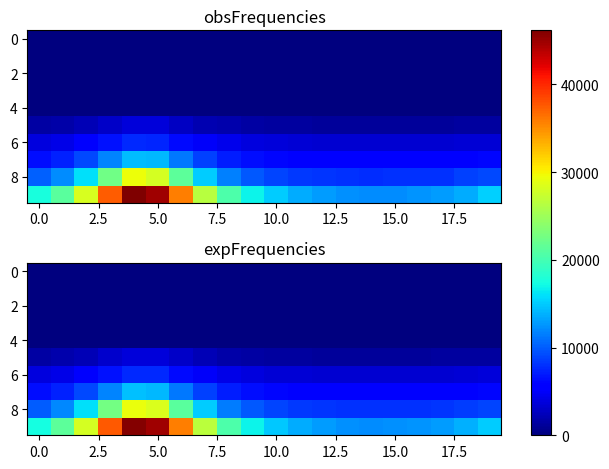

Generate this figure with matplotlib:
import matplotlib.pyplot as plt
import numpy as np
obsFrequencies = np.array([[ 0, 0, 0, 0, 0, 0, 0, 0, 0, 0, 0, 0, 0, 0, 0, 0, 0, 0, 0, 0], [0, 0, 0, 0, 0, 0, 0, 0, 0, 0, 0, 0, 0, 0, 0, 0, 0, 0, 0, 0], [0, 0, 0, 0, 0, 0, 0, 0, 0, 0, 0, 0, 0, 0, 0, 0, 0, 0, 0, 0], [0, 0, 0, 0, 0, 0, 0, 0, 0, 0, 0, 0, 0, 0, 0, 0, 0, 0, 0, 0], [0, 0, 0, 0, 0, 0, 0, 0, 0, 0, 0, 0, 0, 0, 0, 0, 0, 0, 0, 0], [1599, 1738, 2267, 3024, 3786, 3701, 2853, 2163, 1814, 1588, 1397, 1310, 1258, 1192, 1199, 1194, 1222, 1211, 1309, 1433], [3878, 4307, 5113, 6543, 7655, 7498, 6142, 4889, 4332, 3825, 3669, 3468, 3389, 3316, 3330, 3253, 3342, 3377, 3443, 3569], [6349, 7282, 9069, 11748, 14351, 14066, 11212, 8787, 7153, 6398, 6101, 5821, 5580, 5536, 5548, 5485, 5594, 5623, 5812, 6085], [10121, 12131, 15936, 22455, 29405, 27969, 21432, 15146, 11553, 9795, 8892, 8366, 8171, 8030, 7900, 8088, 7947, 8012, 8680, 9031], [17561, 21183, 28276, 37413, 46160, 44752, 35765, 26377, 20454, 16929, 15024, 13561, 12885, 12368, 12232, 12209, 12447, 12866, 13619, 15186 ]]);
expFrequencies = np.array([[ 0, 0, 0, 0, 0, 0, 0, 0, 0, 0, 0, 0, 0, 0, 0, 0, 0, 0, 0, 0], [0, 0, 0, 0, 0, 0, 0, 0, 0, 0, 0, 0, 0, 0, 0, 0, 0, 0, 0, 0], [0, 0, 0, 0, 0, 0, 0, 0, 0, 0, 0, 0, 0, 0, 0, 0, 0, 0, 0, 0], [0, 0, 0, 0, 0, 0, 0, 0, 0, 0, 0, 0, 0, 0, 0, 0, 0, 0, 0, 0], [0, 0, 0, 0, 0, 0, 0, 0, 0, 0, 0, 0, 0, 0, 0, 0, 0, 0, 0, 0], [1552.86, 1826.07, 2313.93, 3066.5, 3751.36, 3668.05, 2919.03, 2206.53, 1764.62, 1518.92, 1381.62, 1302.56, 1256.53, 1231.02, 1219.98, 1221.04, 1234.4, 1262.99, 1313.75, 1400.84], [3860.14, 4321.75, 5166.24, 6497.74, 7727.67, 7577.36, 6234.86, 4978.7, 4216.99, 3803.67, 3577.87, 3450.34, 3377.19, 3337.08, 3319.83, 3321.48, 3342.37, 3387.4, 3468.25, 3609.19], [6478.49, 7357.62, 9033.63, 11799.2, 14452.6, 14124, 11243.4, 8655.24, 7155.36, 6373.36, 5959.78, 5732.03, 5603.85, 5534.46, 5504.84, 5507.66, 5543.57, 5621.62, 5763.73, 6016.43], [10020.1, 11991.3, 15888.5, 22582.8, 29223.8, 28391.9, 21216.3, 14995.9, 11532.3, 9789.18, 8893.76, 8412, 8145.6, 8003.16, 7942.81, 7948.54, 8021.79, 8182.3, 8478.44, 9014.99], [17386.1, 21345.6, 28001, 37594.5, 45876.6, 44886.2, 35762.5, 26572.5, 20472.3, 16879.3, 14789.3, 13556.5, 12829.2, 12423.7, 12247.8, 12264.6, 12477.5, 12931.7, 13732.3, 15085.8 ]]);
fig, (ax1, ax2) = plt.subplots(2)
combined = np.array([obsFrequencies, expFrequencies])
vmin, vmax = np.min(combined), np.max(combined)
cmap = plt.colormaps["jet"]
ax1.imshow(obsFrequencies, cmap=cmap, aspect='auto', vmin = vmin, vmax = vmax)
ax1.title.set_text("obsFrequencies")
im = ax2.imshow(expFrequencies, cmap=cmap, aspect='auto', vmin = vmin, vmax = vmax)
ax2.title.set_text("expFrequencies")
fig.tight_layout()
fig.colorbar(im, ax=list([ax1, ax2]))
plt.show()
